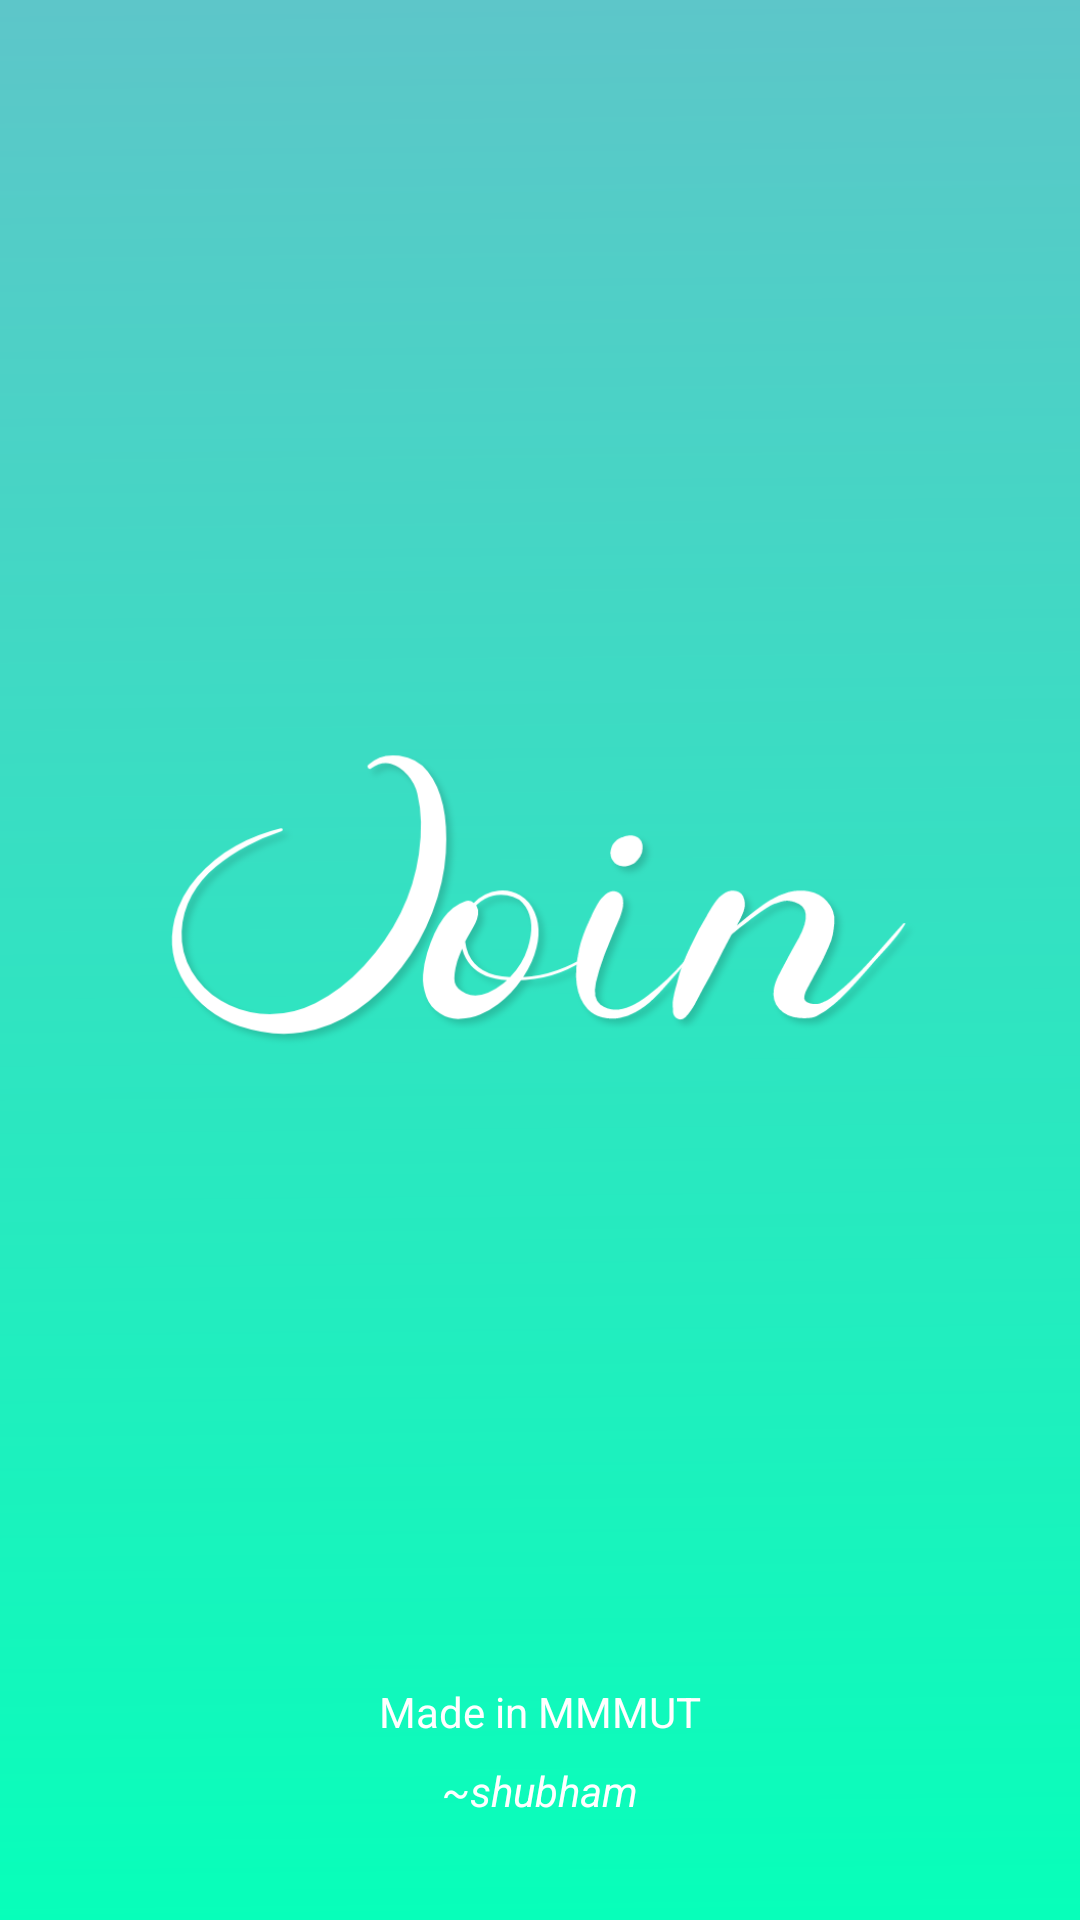

Here is an Android app screen rendered from its layout file. Give the layout XML and the strings, colors and styles it references.
<!-- AndroidManifest.xml: application theme Theme.Join -->
<!-- res/layout/activity_splash.xml -->
<?xml version="1.0" encoding="utf-8"?>
<androidx.constraintlayout.widget.ConstraintLayout xmlns:android="http://schemas.android.com/apk/res/android"
    xmlns:app="http://schemas.android.com/apk/res-auto"
    xmlns:tools="http://schemas.android.com/tools"
    android:layout_width="match_parent"
    android:layout_height="match_parent"
    tools:context=".Splash">

    <ImageView
        android:id="@+id/imageView2"
        android:layout_width="253dp"
        android:layout_height="361dp"
        android:elevation="5dp"
        android:src="@drawable/join"
        app:layout_constraintBottom_toBottomOf="parent"
        app:layout_constraintEnd_toEndOf="parent"
        app:layout_constraintStart_toStartOf="parent"
        app:layout_constraintTop_toTopOf="parent" />


        <ImageView
            android:id="@+id/imageView"
            android:layout_width="match_parent"
            android:layout_height="match_parent"
            android:scaleType="fitXY"
            app:srcCompat="@drawable/ic_background"
            android:fitsSystemWindows="true"
            />

    <TextView
        android:id="@+id/textView3"
        android:layout_width="wrap_content"
        android:layout_height="wrap_content"
        android:text="Made in MMMUT"
        android:textColor="#FFFFFF"
        app:layout_constraintBottom_toBottomOf="parent"
        app:layout_constraintEnd_toEndOf="parent"
        app:layout_constraintStart_toStartOf="parent"
        app:layout_constraintTop_toBottomOf="@+id/imageView2" />

    <TextView
        android:id="@+id/textView4"
        android:layout_width="wrap_content"
        android:layout_height="wrap_content"
        android:text="~shubham"
        android:textColor="@color/white"
        android:textStyle="italic"
        app:layout_constraintBottom_toBottomOf="parent"
        app:layout_constraintEnd_toEndOf="parent"
        app:layout_constraintStart_toStartOf="parent"
        app:layout_constraintTop_toBottomOf="@+id/textView3"
        app:layout_constraintVertical_bias="0.18" />


</androidx.constraintlayout.widget.ConstraintLayout>
<!-- resources referenced by this layout -->
<resources>
  <color name="white">#FFFFFFFF</color>
  <!-- drawable ic_background (drawable) -->
  <vector xmlns:android="http://schemas.android.com/apk/res/android"
      xmlns:aapt="http://schemas.android.com/aapt"
      android:width="1080dp"
      android:height="2400dp"
      android:viewportWidth="1080"
      android:viewportHeight="2400">
    <group>
      <clip-path
          android:pathData="M0,0h1080v2400h-1080z"/>
      <path
          android:pathData="M0,0h1080v2400h-1080z">
        <aapt:attr name="android:fillColor">
          <gradient 
              android:startX="540"
              android:startY="0"
              android:endX="571.3"
              android:endY="2400"
              android:type="linear">
            <item android:offset="0" android:color="#FF5DC6C9"/>
            <item android:offset="1" android:color="#FF07FFBA"/>
          </gradient>
        </aapt:attr>
      </path>
    </group>
  </vector>
  <!-- drawable join: png bitmap (drawable-v24, 50379 bytes) -->
  <style name="Theme.Join" parent="Theme.MaterialComponents.DayNight.DarkActionBar">
          
          <item name="colorPrimary">@color/primary</item>
          <item name="colorPrimaryVariant">@color/teal_700</item>
          <item name="colorOnPrimary">@color/white</item>
          
          <item name="colorSecondary">@color/secondary</item>
          <item name="colorSecondaryVariant">@color/secondary</item>
          <item name="colorOnSecondary">@color/black</item>
          
          <item name="android:statusBarColor" tools:targetApi="l">?attr/colorPrimaryVariant</item>
          
      </style>
  <color name="primary">#01C38D</color>
  <color name="teal_700">#FF018786</color>
  <color name="secondary">#F4F4F4</color>
  <color name="black">#FF000000</color>
</resources>
